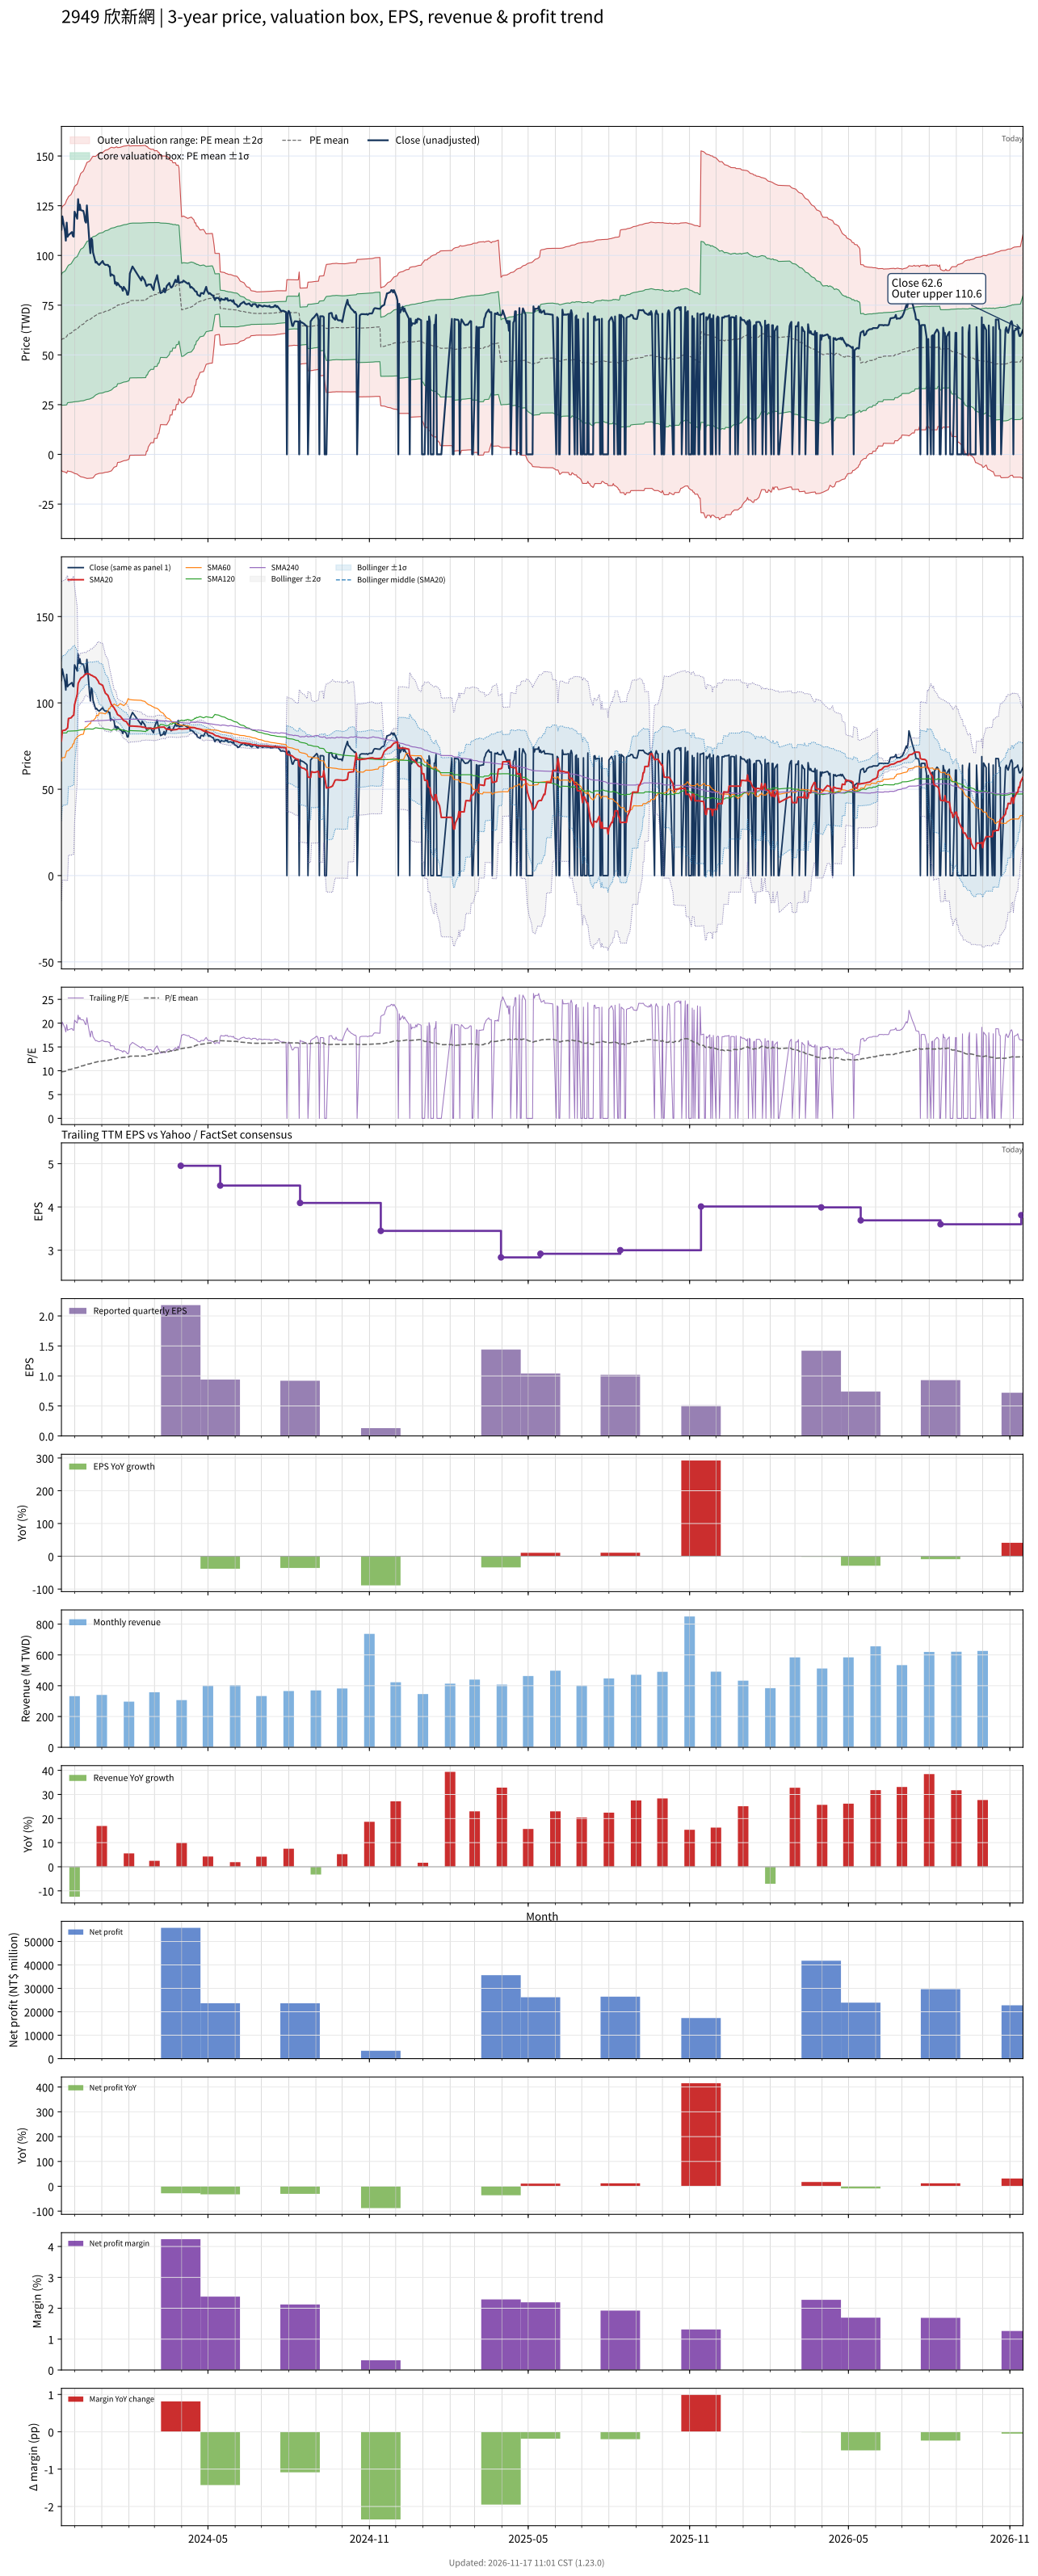

The table this chart was drawn from, first rows:
# chart-version: skill-stock-dynamic-val…
date, close, available_date, period_end, eps, ttm_eps, pe, pe_mean, pe_std, price_m2, price_m1, price_mean, price_p1, price_p2, forward_eps, forward_pe, forward_pe_mean, forward_pe_std, forward_price_m2, forward_price_m1, forward_price_mean, forward_price_p1, forward_price_p2, sma20
2023-11-16, 112.9, 2023-11-14, 2023-09-30, 1.16, 5.919, 19.08, 9.728, 5.543, -8.041, 24.77, 57.58, 90.39, 123.2, , , , , , , , , , 77.92
2023-11-17, 119.6, 2023-11-14, 2023-09-30, 1.16, 5.919, 20.21, 9.806, 5.624, -8.54, 24.75, 58.04, 91.33, 124.6, , , , , , , , , , 83.9
2023-11-20, 112.2, 2023-11-14, 2023-09-30, 1.16, 5.919, 18.95, 9.871, 5.685, -8.869, 24.78, 58.43, 92.07, 125.7, , , , , , , , , , 84.24
2023-11-21, 107.4, 2023-11-14, 2023-09-30, 1.16, 5.919, 18.15, 9.933, 5.734, -9.089, 24.85, 58.79, 92.74, 126.7, , , , , , , , , , 84.45
2023-11-22, 116.5, 2023-11-14, 2023-09-30, 1.16, 5.919, 19.68, 10.01, 5.803, -9.459, 24.89, 59.23, 93.58, 127.9, , , , , , , , , , 85.12
2023-11-23, 109.4, 2023-11-14, 2023-09-30, 1.16, 5.919, 18.48, 10.16, 5.78, -8.28, 25.93, 60.14, 94.35, 128.6, , , , , , , , , , 85.44
2023-11-24, 110.2, 2023-11-14, 2023-09-30, 1.16, 5.919, 18.62, 10.23, 5.831, -8.481, 26.03, 60.55, 95.06, 129.6, , , , , , , , , , 90.95
2023-11-27, 111.4, 2023-11-14, 2023-09-30, 1.16, 5.919, 18.82, 10.3, 5.884, -8.687, 26.14, 60.96, 95.79, 130.6, , , , , , , , , , 91.36
2023-11-28, 111.8, 2023-11-14, 2023-09-30, 1.16, 5.919, 18.88, 10.36, 5.935, -8.914, 26.22, 61.35, 96.48, 131.6, , , , , , , , , , 91.99
2023-11-29, 109.8, 2023-11-14, 2023-09-30, 1.16, 5.919, 18.55, 10.43, 5.982, -9.104, 26.3, 61.71, 97.11, 132.5, , , , , , , , , , 92.56
2023-11-30, 109.4, 2023-11-14, 2023-09-30, 1.16, 5.919, 18.48, 10.49, 6.027, -9.264, 26.41, 62.08, 97.75, 133.4, , , , , , , , , , 92.88
2023-12-01, 122, 2023-11-14, 2023-09-30, 1.16, 5.919, 20.61, 10.57, 6.097, -9.628, 26.46, 62.55, 98.63, 134.7, , , , , , , , , , 98.98
2023-12-04, 118.5, 2023-11-14, 2023-09-30, 1.16, 5.919, 20.01, 10.64, 6.157, -9.908, 26.54, 62.98, 99.43, 135.9, , , , , , , , , , 104.9
2023-12-05, 128.3, 2023-11-14, 2023-09-30, 1.16, 5.919, 21.68, 10.73, 6.239, -10.34, 26.59, 63.52, 100.4, 137.4, , , , , , , , , , 111.3
2023-12-06, 122.8, 2023-11-14, 2023-09-30, 1.16, 5.919, 20.74, 10.81, 6.306, -10.64, 26.68, 64, 101.3, 138.7, , , , , , , , , , 112.3
2023-12-07, 125.5, 2023-11-14, 2023-09-30, 1.16, 5.919, 21.21, 10.9, 6.377, -10.99, 26.75, 64.5, 102.2, 140, , , , , , , , , , 113.5
2023-12-08, 122.8, 2023-11-14, 2023-09-30, 1.16, 5.919, 20.74, 10.98, 6.44, -11.25, 26.87, 64.98, 103.1, 141.2, , , , , , , , , , 114.3
2023-12-11, 122.4, 2023-11-14, 2023-09-30, 1.16, 5.919, 20.68, 11.06, 6.5, -11.5, 26.98, 65.45, 103.9, 142.4, , , , , , , , , , 115.3
2023-12-12, 120.4, 2023-11-14, 2023-09-30, 1.16, 5.919, 20.35, 11.14, 6.555, -11.68, 27.12, 65.92, 104.7, 143.5, , , , , , , , , , 116
2023-12-13, 117.3, 2023-11-14, 2023-09-30, 1.16, 5.919, 19.81, 11.21, 6.603, -11.81, 27.27, 66.36, 105.4, 144.5, , , , , , , , , , 116.5
2023-12-14, 116.5, 2023-11-14, 2023-09-30, 1.16, 5.919, 19.68, 11.28, 6.648, -11.9, 27.44, 66.79, 106.1, 145.5, , , , , , , , , , 116.7
2023-12-15, 125.1, 2023-11-14, 2023-09-30, 1.16, 5.919, 21.14, 11.37, 6.708, -12.1, 27.6, 67.31, 107, 146.7, , , , , , , , , , 117
2023-12-18, 105.9, 2023-11-14, 2023-09-30, 1.16, 5.919, 17.89, 11.43, 6.734, -12.05, 27.81, 67.67, 107.5, 147.4, , , , , , , , , , 116.7
2023-12-19, 101.1, 2023-11-14, 2023-09-30, 1.16, 5.919, 17.09, 11.48, 6.754, -11.98, 27.99, 67.97, 107.9, 147.9, , , , , , , , , , 116.4
2023-12-20, 108.6, 2023-11-14, 2023-09-30, 1.16, 5.919, 18.35, 11.55, 6.783, -11.95, 28.2, 68.34, 108.5, 148.6, , , , , , , , , , 116
2023-12-21, 107.8, 2023-11-14, 2023-09-30, 1.16, 5.919, 18.22, 11.61, 6.809, -11.89, 28.41, 68.72, 109, 149.3, , , , , , , , , , 115.9
2023-12-22, 101.5, 2023-11-14, 2023-09-30, 1.16, 5.919, 17.15, 11.66, 6.828, -11.8, 28.61, 69.02, 109.4, 149.8, , , , , , , , , , 115.4
2023-12-25, 96.42, 2023-11-14, 2023-09-30, 1.16, 5.919, 16.29, 11.8, 6.755, -10.14, 29.84, 69.83, 109.8, 149.8, , , , , , , , , , 114.7
2023-12-26, 96.81, 2023-11-14, 2023-09-30, 1.16, 5.919, 16.36, 11.84, 6.768, -10.02, 30.04, 70.09, 110.2, 150.2, , , , , , , , , , 114
2023-12-27, 96.03, 2023-11-14, 2023-09-30, 1.16, 5.919, 16.22, 11.89, 6.779, -9.871, 30.25, 70.37, 110.5, 150.6, , , , , , , , , , 113.3
2023-12-28, 95.63, 2023-11-14, 2023-09-30, 1.16, 5.919, 16.16, 11.94, 6.789, -9.718, 30.46, 70.65, 110.8, 151, , , , , , , , , , 112.6
2023-12-29, 95.24, 2023-11-14, 2023-09-30, 1.16, 5.919, 16.09, 11.98, 6.798, -9.554, 30.68, 70.92, 111.2, 151.4, , , , , , , , , , 111.2
2024-01-02, 97.21, 2023-11-14, 2023-09-30, 1.16, 5.919, 16.42, 12.03, 6.809, -9.415, 30.89, 71.19, 111.5, 151.8, , , , , , , , , , 110.2
2024-01-03, 96.03, 2023-11-14, 2023-09-30, 1.16, 5.919, 16.22, 12.07, 6.819, -9.278, 31.09, 71.45, 111.8, 152.2, , , , , , , , , , 108.6
2024-01-04, 95.63, 2023-11-14, 2023-09-30, 1.16, 5.919, 16.16, 12.11, 6.829, -9.141, 31.28, 71.7, 112.1, 152.5, , , , , , , , , , 107.2
2024-01-05, 95.24, 2023-11-14, 2023-09-30, 1.16, 5.919, 16.09, 12.15, 6.838, -9.025, 31.45, 71.93, 112.4, 152.9, , , , , , , , , , 105.7
2024-01-08, 95.24, 2023-11-14, 2023-09-30, 1.16, 5.919, 16.09, 12.19, 6.847, -8.892, 31.64, 72.16, 112.7, 153.2, , , , , , , , , , 104.3
2024-01-09, 94.45, 2023-11-14, 2023-09-30, 1.16, 5.919, 15.96, 12.23, 6.855, -8.745, 31.83, 72.4, 113, 153.6, , , , , , , , , , 102.9
2024-01-10, 94.45, 2023-11-14, 2023-09-30, 1.16, 5.919, 15.96, 12.27, 6.863, -8.595, 32.02, 72.64, 113.3, 153.9, , , , , , , , , , 101.6
2024-01-11, 89.73, 2023-11-14, 2023-09-30, 1.16, 5.919, 15.16, 12.31, 6.867, -8.441, 32.2, 72.85, 113.5, 154.1, , , , , , , , , , 100.2
2024-01-12, 90.52, 2023-11-14, 2023-09-30, 1.16, 5.919, 15.29, 12.34, 6.871, -8.284, 32.39, 73.06, 113.7, 154.4, , , , , , , , , , 98.94
2024-01-15, 89.73, 2023-11-14, 2023-09-30, 1.16, 5.919, 15.16, 12.47, 6.781, -6.47, 33.67, 73.8, 113.9, 154.1, , , , , , , , , , 97.17
2024-01-16, 85.79, 2023-11-14, 2023-09-30, 1.16, 5.919, 14.49, 12.5, 6.782, -6.292, 33.85, 73.99, 114.1, 154.3, , , , , , , , , , 96.16
2024-01-17, 86.58, 2023-11-14, 2023-09-30, 1.16, 5.919, 14.63, 12.53, 6.782, -6.109, 34.04, 74.18, 114.3, 154.5, , , , , , , , , , 95.43
2024-01-18, 85.01, 2023-11-14, 2023-09-30, 1.16, 5.919, 14.36, 12.56, 6.783, -5.954, 34.19, 74.34, 114.5, 154.6, , , , , , , , , , 94.25
2024-01-19, 86.19, 2023-11-14, 2023-09-30, 1.16, 5.919, 14.56, 12.68, 6.686, -4.087, 35.49, 75.06, 114.6, 154.2, , , , , , , , , , 93.17
2024-01-22, 84.22, 2023-11-14, 2023-09-30, 1.16, 5.919, 14.23, 12.71, 6.686, -3.916, 35.65, 75.23, 114.8, 154.4, , , , , , , , , , 92.31
2024-01-23, 84.22, 2023-11-14, 2023-09-30, 1.16, 5.919, 14.23, 12.74, 6.685, -3.744, 35.82, 75.39, 115, 154.5, , , , , , , , , , 91.7
2024-01-24, 83.43, 2023-11-14, 2023-09-30, 1.16, 5.919, 14.1, 12.77, 6.683, -3.558, 36, 75.56, 115.1, 154.7, , , , , , , , , , 91.03
2024-01-25, 82.25, 2023-11-14, 2023-09-30, 1.16, 5.919, 13.9, 12.79, 6.682, -3.387, 36.16, 75.71, 115.3, 154.8, , , , , , , , , , 90.34
2024-01-26, 84.22, 2023-11-14, 2023-09-30, 1.16, 5.919, 14.23, 12.82, 6.68, -3.201, 36.34, 75.88, 115.4, 155, , , , , , , , , , 89.77
2024-01-29, 82.25, 2023-11-14, 2023-09-30, 1.16, 5.919, 13.9, 12.85, 6.678, -3.001, 36.52, 76.05, 115.6, 155.1, , , , , , , , , , 89.12
2024-01-30, 80.28, 2023-11-14, 2023-09-30, 1.16, 5.919, 13.56, 12.87, 6.675, -2.816, 36.69, 76.2, 115.7, 155.2, , , , , , , , , , 88.27
2024-01-31, 80.28, 2023-11-14, 2023-09-30, 1.16, 5.919, 13.56, 12.9, 6.672, -2.648, 36.84, 76.33, 115.8, 155.3, , , , , , , , , , 87.49
2024-02-01, 82.64, 2023-11-14, 2023-09-30, 1.16, 5.919, 13.96, 12.93, 6.669, -2.436, 37.04, 76.51, 116, 155.5, , , , , , , , , , 86.84
2024-02-02, 90.91, 2023-11-14, 2023-09-30, 1.16, 5.919, 15.36, 13.05, 6.565, -0.4519, 38.41, 77.27, 116.1, 155, , , , , , , , , , 86.62
2024-02-05, 94.45, 2023-11-14, 2023-09-30, 1.16, 5.919, 15.96, 13.07, 6.57, -0.4159, 38.47, 77.36, 116.2, 155.1, , , , , , , , , , 86.58
2024-02-15, 87.37, 2023-11-14, 2023-09-30, 1.16, 5.919, 14.76, 13.07, 6.57, -0.4117, 38.48, 77.37, 116.3, 155.1, , , , , , , , , , 86.23
2024-02-16, 89.33, 2023-11-14, 2023-09-30, 1.16, 5.919, 15.09, 13.08, 6.572, -0.3841, 38.52, 77.42, 116.3, 155.2, , , , , , , , , , 85.97
... 667 more rows
